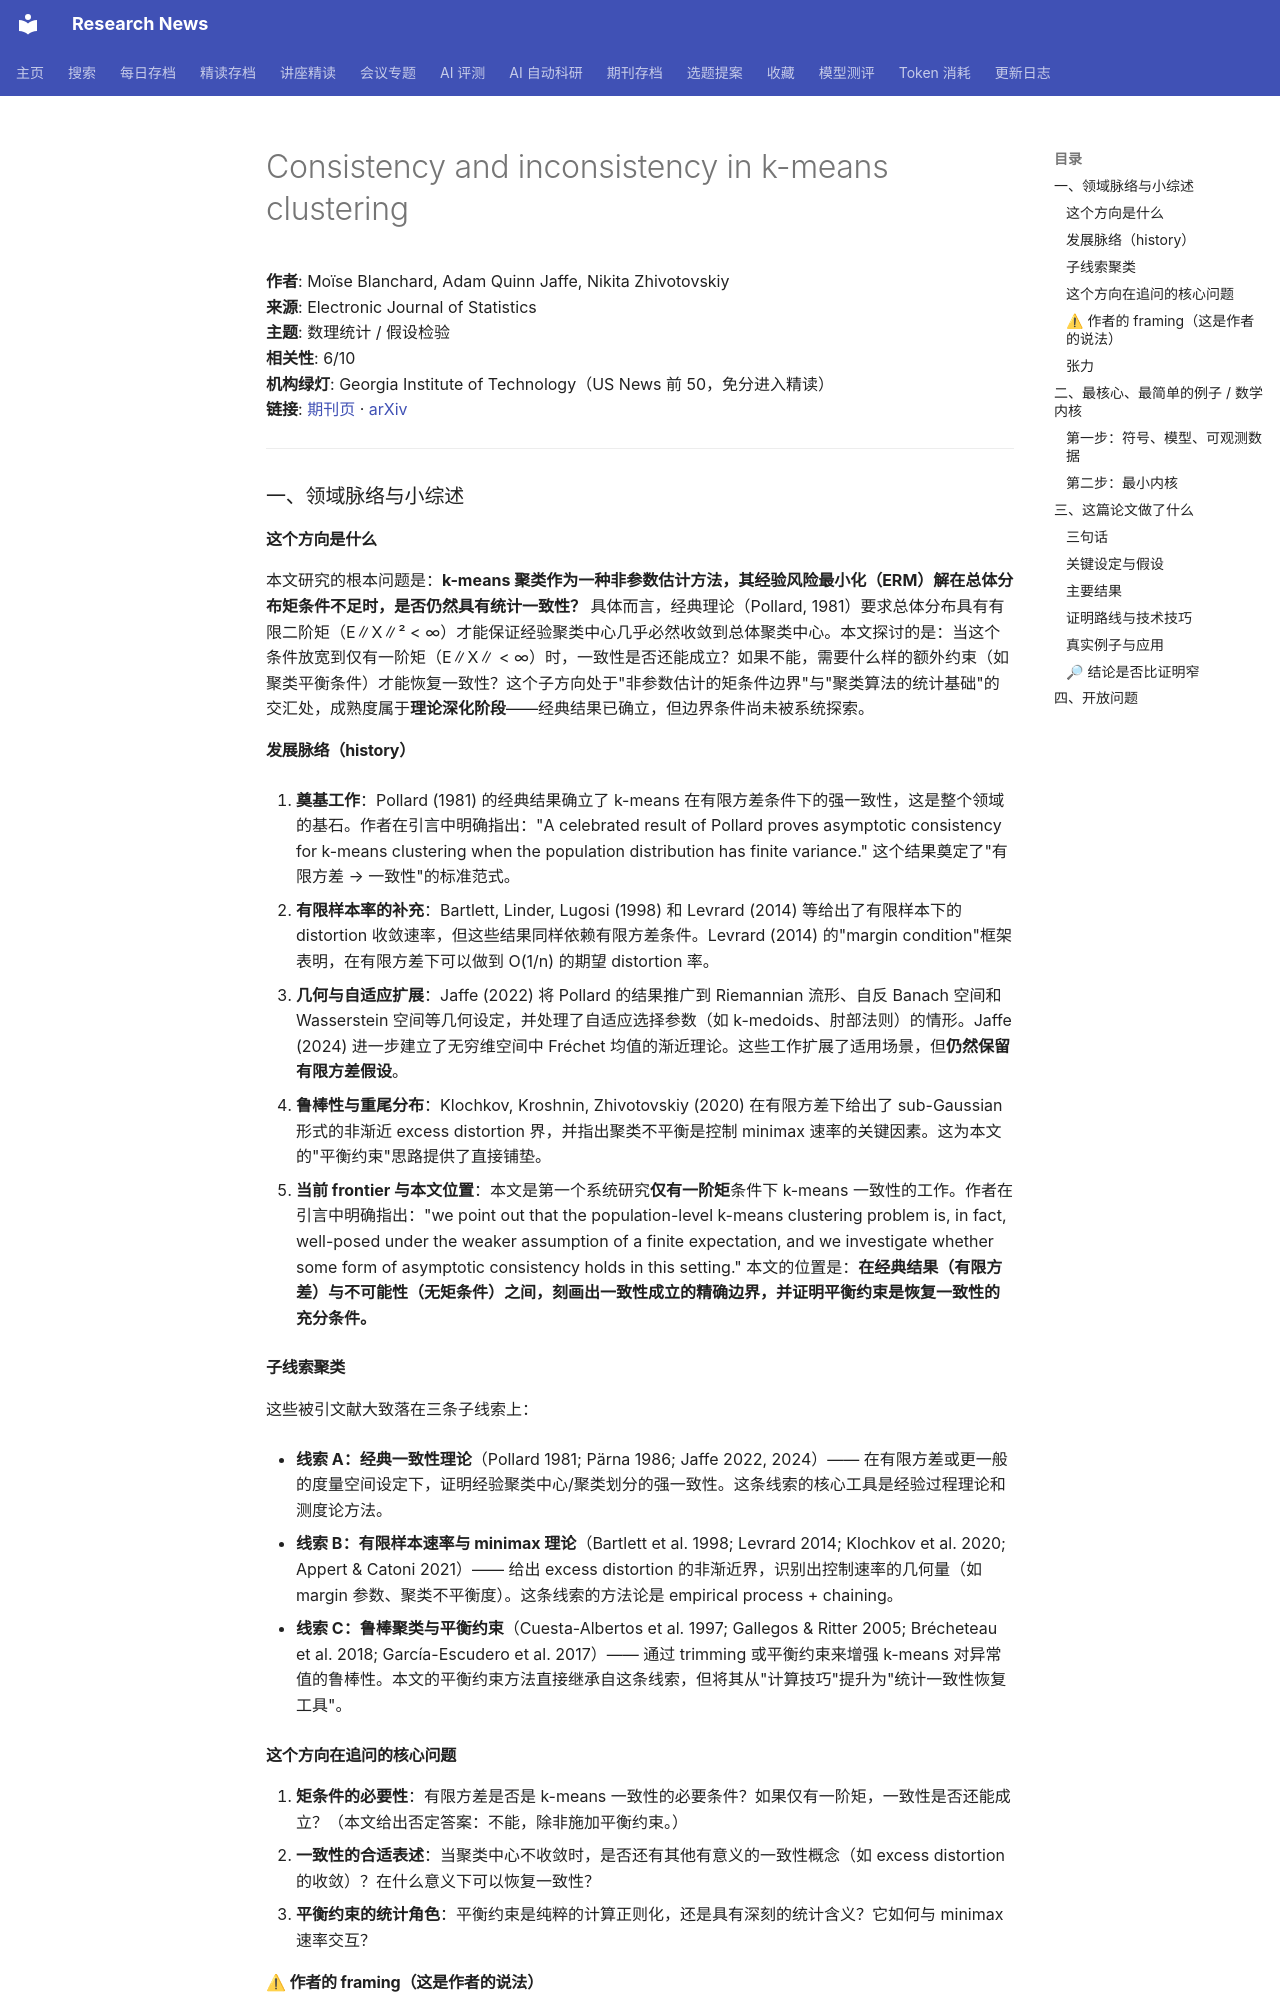

repository: cxy0714/research-news · page: deep_reads/2026-10-10-10.1214_26-ejs2557/index.html · generator: mkdocs

# Consistency and inconsistency in k-means clustering

**作者**: Moïse Blanchard, Adam Quinn Jaffe, Nikita Zhivotovskiy  
**来源**: Electronic Journal of Statistics  
**主题**: 数理统计 / 假设检验  
**相关性**: 6/10  
**机构绿灯**: Georgia Institute of Technology（US News 前 50，免分进入精读）  
**链接**: [期刊页](https://doi.org/10.1214/26-ejs2557) · [arXiv](https://arxiv.org/abs/2507.06226)

---

### 一、领域脉络与小综述

#### 这个方向是什么

本文研究的根本问题是：**k-means 聚类作为一种非参数估计方法，其经验风险最小化（ERM）解在总体分布矩条件不足时，是否仍然具有统计一致性？** 具体而言，经典理论（Pollard, 1981）要求总体分布具有有限二阶矩（E∥X∥² < ∞）才能保证经验聚类中心几乎必然收敛到总体聚类中心。本文探讨的是：当这个条件放宽到仅有一阶矩（E∥X∥ < ∞）时，一致性是否还能成立？如果不能，需要什么样的额外约束（如聚类平衡条件）才能恢复一致性？这个子方向处于"非参数估计的矩条件边界"与"聚类算法的统计基础"的交汇处，成熟度属于**理论深化阶段**——经典结果已确立，但边界条件尚未被系统探索。

#### 发展脉络（history）

1. **奠基工作**：Pollard (1981) 的经典结果确立了 k-means 在有限方差条件下的强一致性，这是整个领域的基石。作者在引言中明确指出："A celebrated result of Pollard proves asymptotic consistency for k-means clustering when the population distribution has finite variance." 这个结果奠定了"有限方差 → 一致性"的标准范式。

2. **有限样本率的补充**：Bartlett, Linder, Lugosi (1998) 和 Levrard (2014) 等给出了有限样本下的 distortion 收敛速率，但这些结果同样依赖有限方差条件。Levrard (2014) 的"margin condition"框架表明，在有限方差下可以做到 O(1/n) 的期望 distortion 率。

3. **几何与自适应扩展**：Jaffe (2022) 将 Pollard 的结果推广到 Riemannian 流形、自反 Banach 空间和 Wasserstein 空间等几何设定，并处理了自适应选择参数（如 k-medoids、肘部法则）的情形。Jaffe (2024) 进一步建立了无穷维空间中 Fréchet 均值的渐近理论。这些工作扩展了适用场景，但**仍然保留有限方差假设**。

4. **鲁棒性与重尾分布**：Klochkov, Kroshnin, Zhivotovskiy (2020) 在有限方差下给出了 sub-Gaussian 形式的非渐近 excess distortion 界，并指出聚类不平衡是控制 minimax 速率的关键因素。这为本文的"平衡约束"思路提供了直接铺垫。

5. **当前 frontier 与本文位置**：本文是第一个系统研究**仅有一阶矩**条件下 k-means 一致性的工作。作者在引言中明确指出："we point out that the population-level k-means clustering problem is, in fact, well-posed under the weaker assumption of a finite expectation, and we investigate whether some form of asymptotic consistency holds in this setting." 本文的位置是：**在经典结果（有限方差）与不可能性（无矩条件）之间，刻画出一致性成立的精确边界，并证明平衡约束是恢复一致性的充分条件。**

#### 子线索聚类

这些被引文献大致落在三条子线索上：

- **线索 A：经典一致性理论**（Pollard 1981; Pärna 1986; Jaffe 2022, 2024）—— 在有限方差或更一般的度量空间设定下，证明经验聚类中心/聚类划分的强一致性。这条线索的核心工具是经验过程理论和测度论方法。

- **线索 B：有限样本速率与 minimax 理论**（Bartlett et al. 1998; Levrard 2014; Klochkov et al. 2020; Appert & Catoni 2021）—— 给出 excess distortion 的非渐近界，识别出控制速率的几何量（如 margin 参数、聚类不平衡度）。这条线索的方法论是 empirical process + chaining。

- **线索 C：鲁棒聚类与平衡约束**（Cuesta-Albertos et al. 1997; Gallegos & Ritter 2005; Brécheteau et al. 2018; García-Escudero et al. 2017）—— 通过 trimming 或平衡约束来增强 k-means 对异常值的鲁棒性。本文的平衡约束方法直接继承自这条线索，但将其从"计算技巧"提升为"统计一致性恢复工具"。

#### 这个方向在追问的核心问题

1. **矩条件的必要性**：有限方差是否是 k-means 一致性的必要条件？如果仅有一阶矩，一致性是否还能成立？（本文给出否定答案：不能，除非施加平衡约束。）
2. **一致性的合适表述**：当聚类中心不收敛时，是否还有其他有意义的一致性概念（如 excess distortion 的收敛）？在什么意义下可以恢复一致性？
3. **平衡约束的统计角色**：平衡约束是纯粹的计算正则化，还是具有深刻的统计含义？它如何与 minimax 速率交互？
